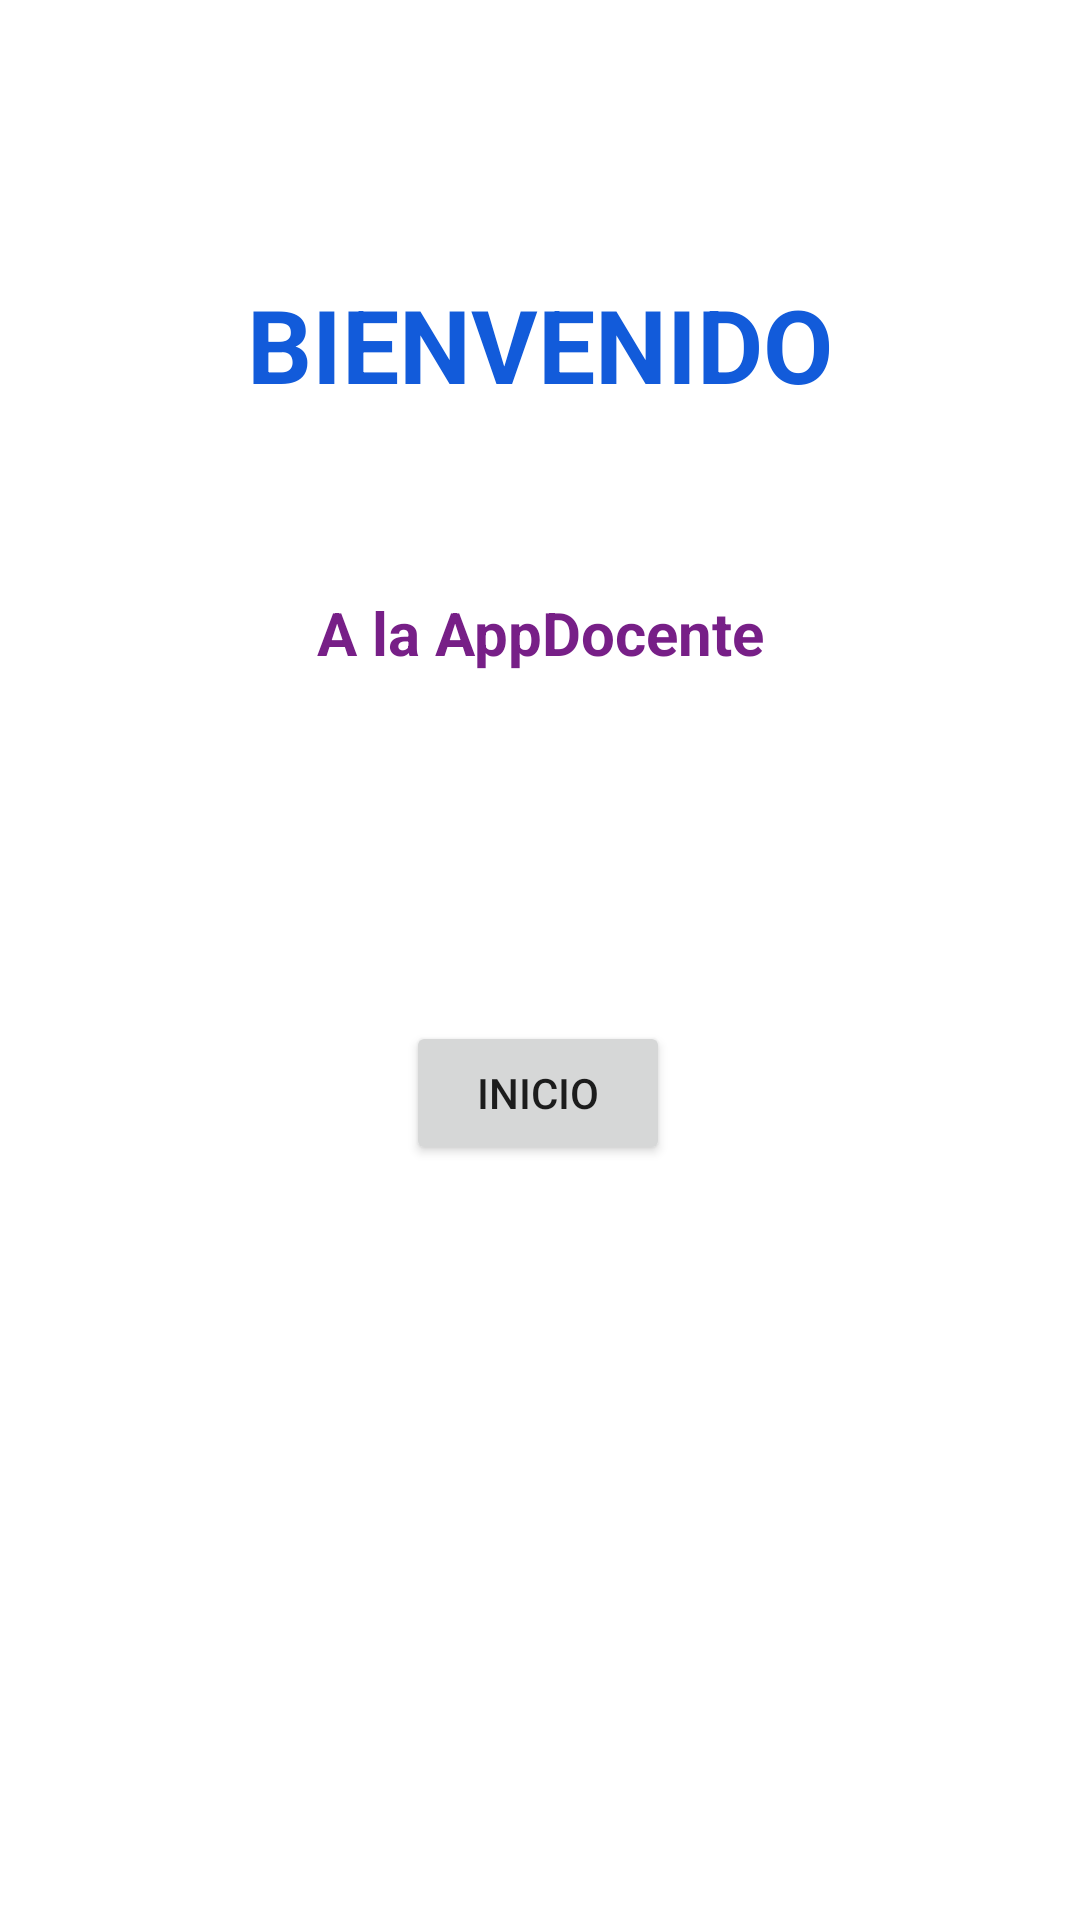

This screen was rendered from an Android layout file. Write that file and the resources it references.
<!-- AndroidManifest.xml: application theme Theme.AppDocente -->
<!-- res/layout/activity_inicio.xml -->
<?xml version="1.0" encoding="utf-8"?>
<androidx.constraintlayout.widget.ConstraintLayout xmlns:android="http://schemas.android.com/apk/res/android"
    xmlns:app="http://schemas.android.com/apk/res-auto"
    xmlns:tools="http://schemas.android.com/tools"
    android:layout_width="match_parent"
    android:layout_height="match_parent"
    tools:context=".Inicio">

    <Button
        android:id="@+id/btnInicio"
        android:layout_width="wrap_content"
        android:layout_height="wrap_content"
        android:layout_marginTop="116dp"
        android:text="Inicio"
        app:layout_constraintEnd_toEndOf="parent"
        app:layout_constraintHorizontal_bias="0.498"
        app:layout_constraintStart_toStartOf="parent"
        app:layout_constraintTop_toBottomOf="@+id/tvapp" />

    <TextView
        android:id="@+id/tvbienvenida"
        android:layout_width="wrap_content"
        android:layout_height="wrap_content"
        android:layout_marginStart="16dp"
        android:layout_marginTop="92dp"
        android:layout_marginEnd="16dp"
        android:text="BIENVENIDO"
        android:textColor="#125BDA"
        android:textSize="34sp"
        android:textStyle="bold"
        app:layout_constraintEnd_toEndOf="parent"
        app:layout_constraintStart_toStartOf="parent"
        app:layout_constraintTop_toTopOf="parent" />

    <TextView
        android:id="@+id/tvapp"
        android:layout_width="wrap_content"
        android:layout_height="wrap_content"
        android:layout_marginTop="60dp"
        android:text="A la AppDocente"
        android:textAlignment="center"
        android:textColor="#771F87"
        android:textSize="20sp"
        android:textStyle="bold"
        app:layout_constraintEnd_toEndOf="parent"
        app:layout_constraintStart_toStartOf="parent"
        app:layout_constraintTop_toBottomOf="@+id/tvbienvenida" />
</androidx.constraintlayout.widget.ConstraintLayout>
<!-- resources referenced by this layout -->
<resources>
  <style name="Theme.AppDocente" parent="Theme.MaterialComponents.DayNight.DarkActionBar">
          
          <item name="colorPrimary">@color/purple_500</item>
          <item name="colorPrimaryVariant">@color/purple_700</item>
          <item name="colorOnPrimary">@color/white</item>
          
          <item name="colorSecondary">@color/teal_200</item>
          <item name="colorSecondaryVariant">@color/teal_700</item>
          <item name="colorOnSecondary">@color/black</item>
          
          <item name="android:statusBarColor" tools:targetApi="l">?attr/colorPrimaryVariant</item>
          
      </style>
  <!-- not gathered from this repository: default colours our renderer supplied (Android Studio template values) -->
  <color name="purple_500">#FF6200EE</color>
  <color name="purple_700">#FF3700B3</color>
  <color name="teal_200">#FF03DAC5</color>
  <color name="teal_700">#FF018786</color>
  <color name="black">#FF000000</color>
  <color name="white">#FFFFFFFF</color>
</resources>
